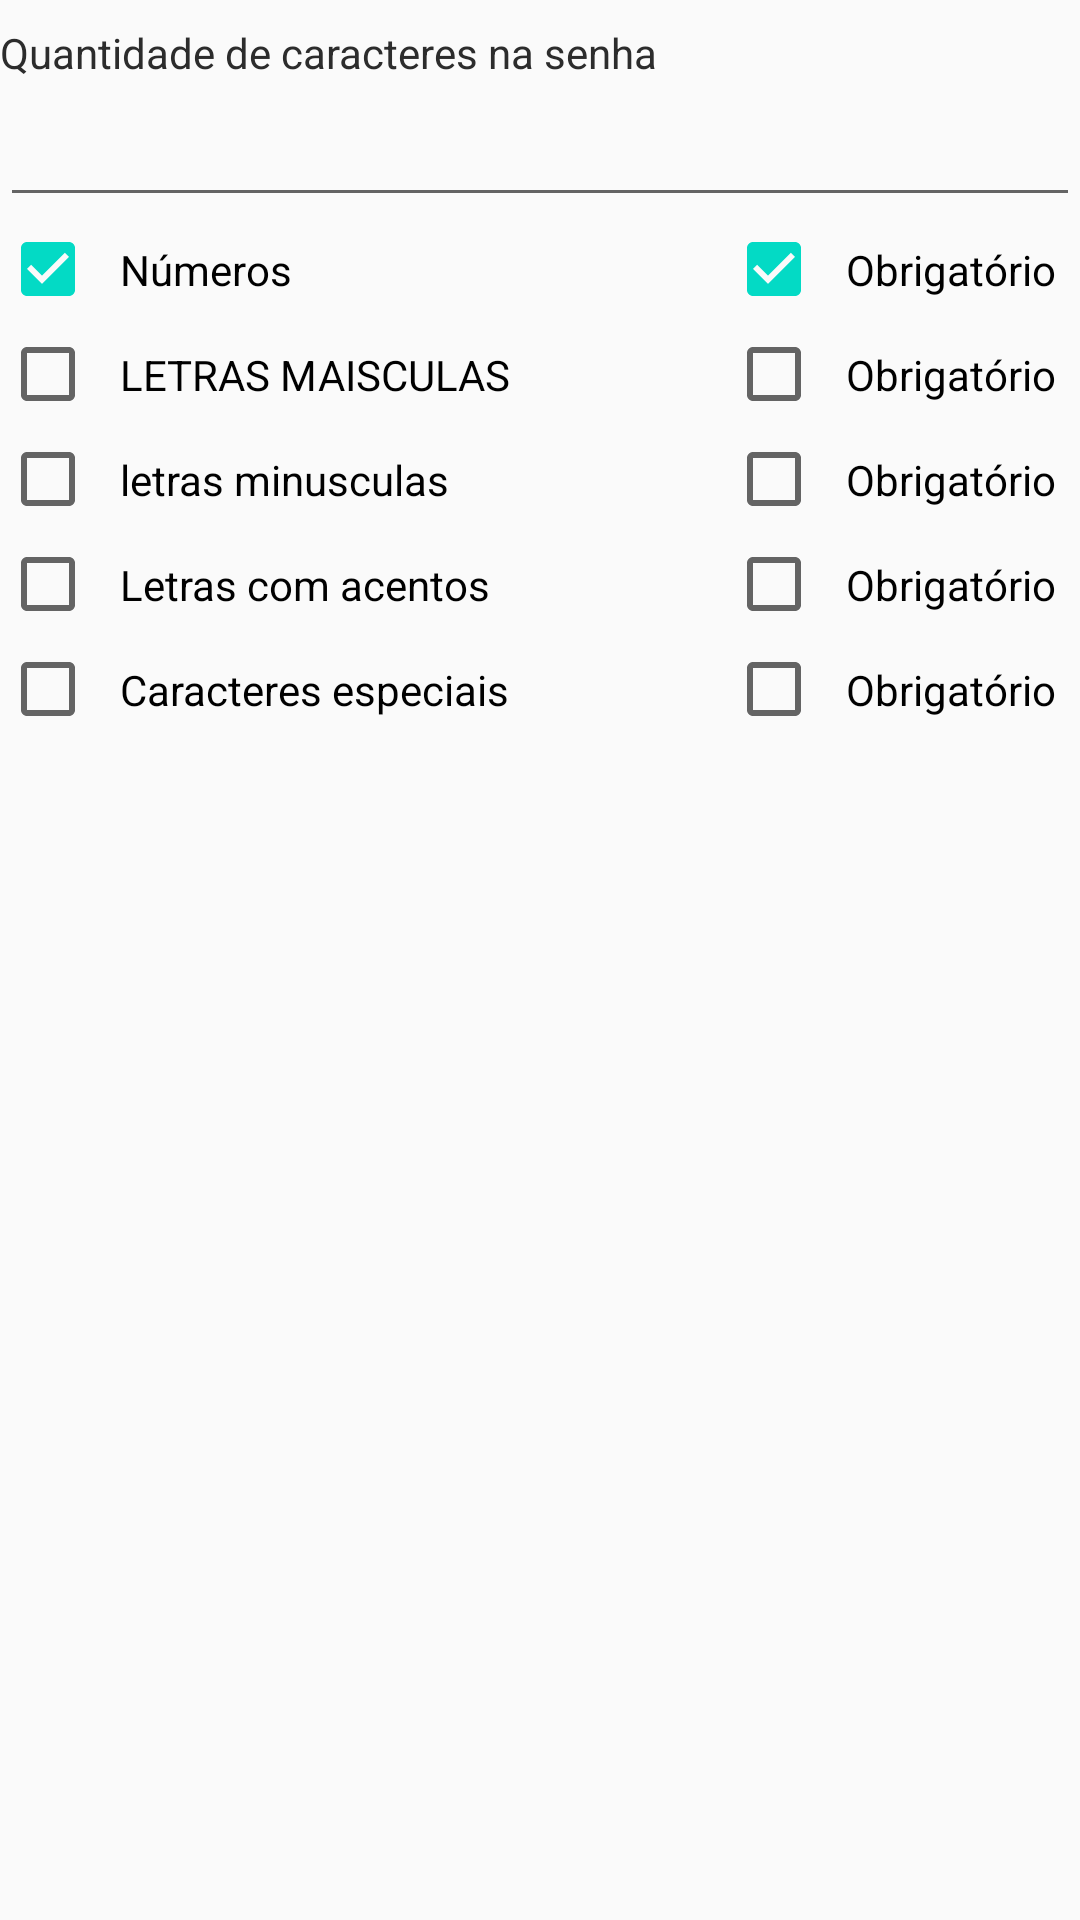

Layout XML and referenced resources for this Android screen:
<!-- AndroidManifest.xml: application theme AppTheme -->
<!-- res/layout/password_permissions.xml -->
<?xml version="1.0" encoding="utf-8"?>
<LinearLayout xmlns:android="http://schemas.android.com/apk/res/android"
    xmlns:app="http://schemas.android.com/apk/res-auto"
    android:layout_width="match_parent"
    android:layout_height="match_parent"
    android:orientation="vertical">

    <TextView
        style="@style/TextViewLabelToInput"
        android:text="@string/password_length" />

    <EditText
        android:id="@+id/edtLength"
        style="@style/EditTextNumber" />

    <androidx.constraintlayout.widget.ConstraintLayout
        android:layout_width="match_parent"
        android:layout_height="wrap_content"
        android:orientation="horizontal">

        <CheckBox
            android:id="@+id/checkNumbers"
            style="@style/CheckBox"
            android:checked="true"
            android:text="@string/option_numbers"
            app:layout_constraintBottom_toBottomOf="parent"
            app:layout_constraintStart_toStartOf="parent"
            app:layout_constraintTop_toTopOf="parent" />

        <CheckBox
            android:id="@+id/checkRequiredNumbers"
            style="@style/CheckBox"
            android:checked="true"
            android:text="@string/option_required"
            app:layout_constraintBottom_toBottomOf="@id/checkNumbers"
            app:layout_constraintEnd_toEndOf="parent"
            app:layout_constraintTop_toTopOf="@id/checkNumbers" />
    </androidx.constraintlayout.widget.ConstraintLayout>

    <androidx.constraintlayout.widget.ConstraintLayout
        android:layout_width="match_parent"
        android:layout_height="wrap_content"
        android:orientation="horizontal">

        <CheckBox
            android:id="@+id/checkUpperCase"
            style="@style/CheckBox"
            android:text="@string/option_upper"
            app:layout_constraintBottom_toBottomOf="parent"
            app:layout_constraintStart_toStartOf="parent"
            app:layout_constraintTop_toTopOf="parent" />

        <CheckBox
            android:id="@+id/checkRequiredUpperCase"
            style="@style/CheckBox"
            android:text="@string/option_required"
            app:layout_constraintBottom_toBottomOf="@id/checkUpperCase"
            app:layout_constraintEnd_toEndOf="parent"
            app:layout_constraintTop_toTopOf="@id/checkUpperCase" />
    </androidx.constraintlayout.widget.ConstraintLayout>

    <androidx.constraintlayout.widget.ConstraintLayout
        android:layout_width="match_parent"
        android:layout_height="wrap_content"
        android:orientation="horizontal">

        <CheckBox
            android:id="@+id/checkLowerCase"
            style="@style/CheckBox"
            android:text="@string/option_lower"
            app:layout_constraintBottom_toBottomOf="parent"
            app:layout_constraintStart_toStartOf="parent"
            app:layout_constraintTop_toTopOf="parent" />

        <CheckBox
            android:id="@+id/checkRequiredLowerCase"
            style="@style/CheckBox"
            android:text="@string/option_required"
            app:layout_constraintBottom_toBottomOf="@id/checkLowerCase"
            app:layout_constraintEnd_toEndOf="parent"
            app:layout_constraintTop_toTopOf="@id/checkLowerCase" />
    </androidx.constraintlayout.widget.ConstraintLayout>

    <androidx.constraintlayout.widget.ConstraintLayout
        android:layout_width="match_parent"
        android:layout_height="wrap_content"
        android:orientation="horizontal">

        <CheckBox
            android:id="@+id/checkAccent"
            style="@style/CheckBox"
            android:text="@string/option_accents"
            app:layout_constraintBottom_toBottomOf="parent"
            app:layout_constraintStart_toStartOf="parent"
            app:layout_constraintTop_toTopOf="parent" />

        <CheckBox
            android:id="@+id/checkRequiredAccent"
            style="@style/CheckBox"
            android:text="@string/option_required"
            app:layout_constraintBottom_toBottomOf="@id/checkAccent"
            app:layout_constraintEnd_toEndOf="parent"
            app:layout_constraintTop_toTopOf="@id/checkAccent" />
    </androidx.constraintlayout.widget.ConstraintLayout>

    <androidx.constraintlayout.widget.ConstraintLayout
        android:layout_width="match_parent"
        android:layout_height="wrap_content"
        android:orientation="horizontal">

        <CheckBox
            android:id="@+id/checkSpecial"
            style="@style/CheckBox"
            android:text="@string/option_special"
            app:layout_constraintBottom_toBottomOf="parent"
            app:layout_constraintStart_toStartOf="parent"
            app:layout_constraintTop_toTopOf="parent" />

        <CheckBox
            android:id="@+id/checkRequiredSpecial"
            style="@style/CheckBox"
            android:text="@string/option_required"
            app:layout_constraintBottom_toBottomOf="@id/checkSpecial"
            app:layout_constraintEnd_toEndOf="parent"
            app:layout_constraintTop_toTopOf="@id/checkSpecial" />
    </androidx.constraintlayout.widget.ConstraintLayout>
</LinearLayout>
<!-- resources referenced by this layout -->
<resources>
  <string name="option_accents">Letras com acentos</string>
  <string name="option_lower">letras minusculas</string>
  <string name="option_numbers">Números</string>
  <string name="option_required">Obrigatório</string>
  <string name="option_special">Caracteres especiais</string>
  <string name="option_upper">LETRAS MAISCULAS</string>
  <string name="password_length">Quantidade de caracteres na senha</string>
  <style name="CheckBox">
          <item name="android:layout_width">wrap_content</item>
          <item name="android:layout_height">wrap_content</item>
          <item name="android:padding">8dp</item>
      </style>
  <style name="EditTextNumber">
          <item name="android:layout_width">match_parent</item>
          <item name="android:layout_height">wrap_content</item>
          <item name="android:inputType">number</item>
      </style>
  <style name="TextViewLabelToInput">
          <item name="android:layout_width">wrap_content</item>
          <item name="android:layout_height">wrap_content</item>
          <item name="android:gravity">center</item>
          <item name="android:layout_gravity">start</item>
          <item name="android:textSize">@dimen/text_size_normal</item>
          <item name="android:textColor">@color/textDark</item>
          <item name="android:layout_marginTop">@dimen/label_to_input_top_margin</item>
          <item name="android:layout_marginBottom">@dimen/label_to_input_bottom_margin</item>
      </style>
  <style name="AppTheme" parent="Theme.AppCompat.Light.DarkActionBar">
          
          <item name="colorPrimary">@color/colorPrimary</item>
          <item name="colorPrimaryDark">@color/colorPrimaryDark</item>
          <item name="colorAccent">@color/colorAccent</item>
      </style>
  <dimen name="text_size_normal">14sp</dimen>
  <color name="textDark">#2C2C2C</color>
  <dimen name="label_to_input_top_margin">8dp</dimen>
  <dimen name="label_to_input_bottom_margin">4dp</dimen>
  <color name="colorPrimary">#6200EE</color>
  <color name="colorPrimaryDark">#3700B3</color>
  <color name="colorAccent">#03DAC5</color>
</resources>
